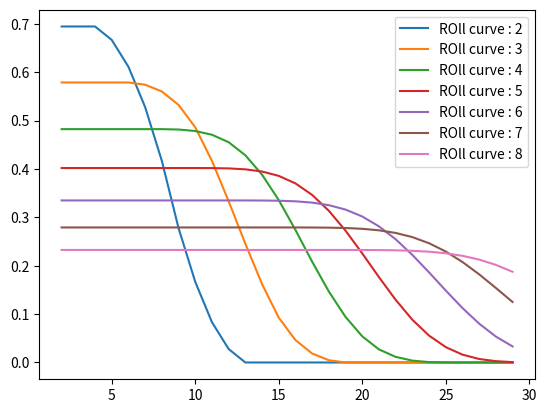

The matplotlib source for this figure:
#!/usr/bin/env python3
# -*- coding: utf-8 -*-
"""
Created on Tue Jan 25 19:47:02 2022

@author: radhakrishna


This program measures the counts for a set of integers to solve

a1+a2+a3+a4... > X

Rference being greedy pig problem on Number phile.

We can obviously work with cartesian product but it's going to kill the time,
So we do combinations with replacement and manually add the cases with comb 
function for probabilites.

"""

from itertools import combinations_with_replacement
from math import comb
import matplotlib.pyplot as plt

def reach_score_in_rolls(score,rolls):
    possibilities=0
    available=[2,3,4,5,6]
    ar=[]
    for game in combinations_with_replacement(available, rolls):
        if sum(game)>=score:
            ar.append(game)
            possibilities+=perm_of_comb(game)
    return possibilities/(6**rolls),ar

def perm_of_comb(ar):
    group={}
    for el in ar:
        try:
            group[el]+=1
        except:
            group[el]=1
    N=len(ar)#total_numbers
    G=group.keys()#number of groups
    '''
    Treat each group length as different combination set
    so for [6,6,2,2,5] we have to place 2 6s, 2 2s, 1 5 so
    
    5c2*3c2*1 or 5c1*4c2 = 30/(6**5) probability for this particular
    
    combination to occur
    
    '''
    product=1
    for g in G:
        product*=comb(N,group[g])
        N-=group[g]
    return product
''' 
Plot different curves for different rolls.

Plot probability for different scores in each curve.

'''
rolls_data=[]
for rolls in range(2,9): # for every roll,
    print(f"Calculating for rolls = {rolls}")
    score_data=[]
    for score in range(2,30): #probability for every score of a given score
        prob,posb=reach_score_in_rolls(score,rolls)
        score_data.append(prob)
    rolls_data.append(score_data)
i=2
for data in rolls_data:
    plt.plot(list(range(2,30)),data,label=f"ROll curve : {i}")
    i+=1

plt.legend(loc="upper right")

